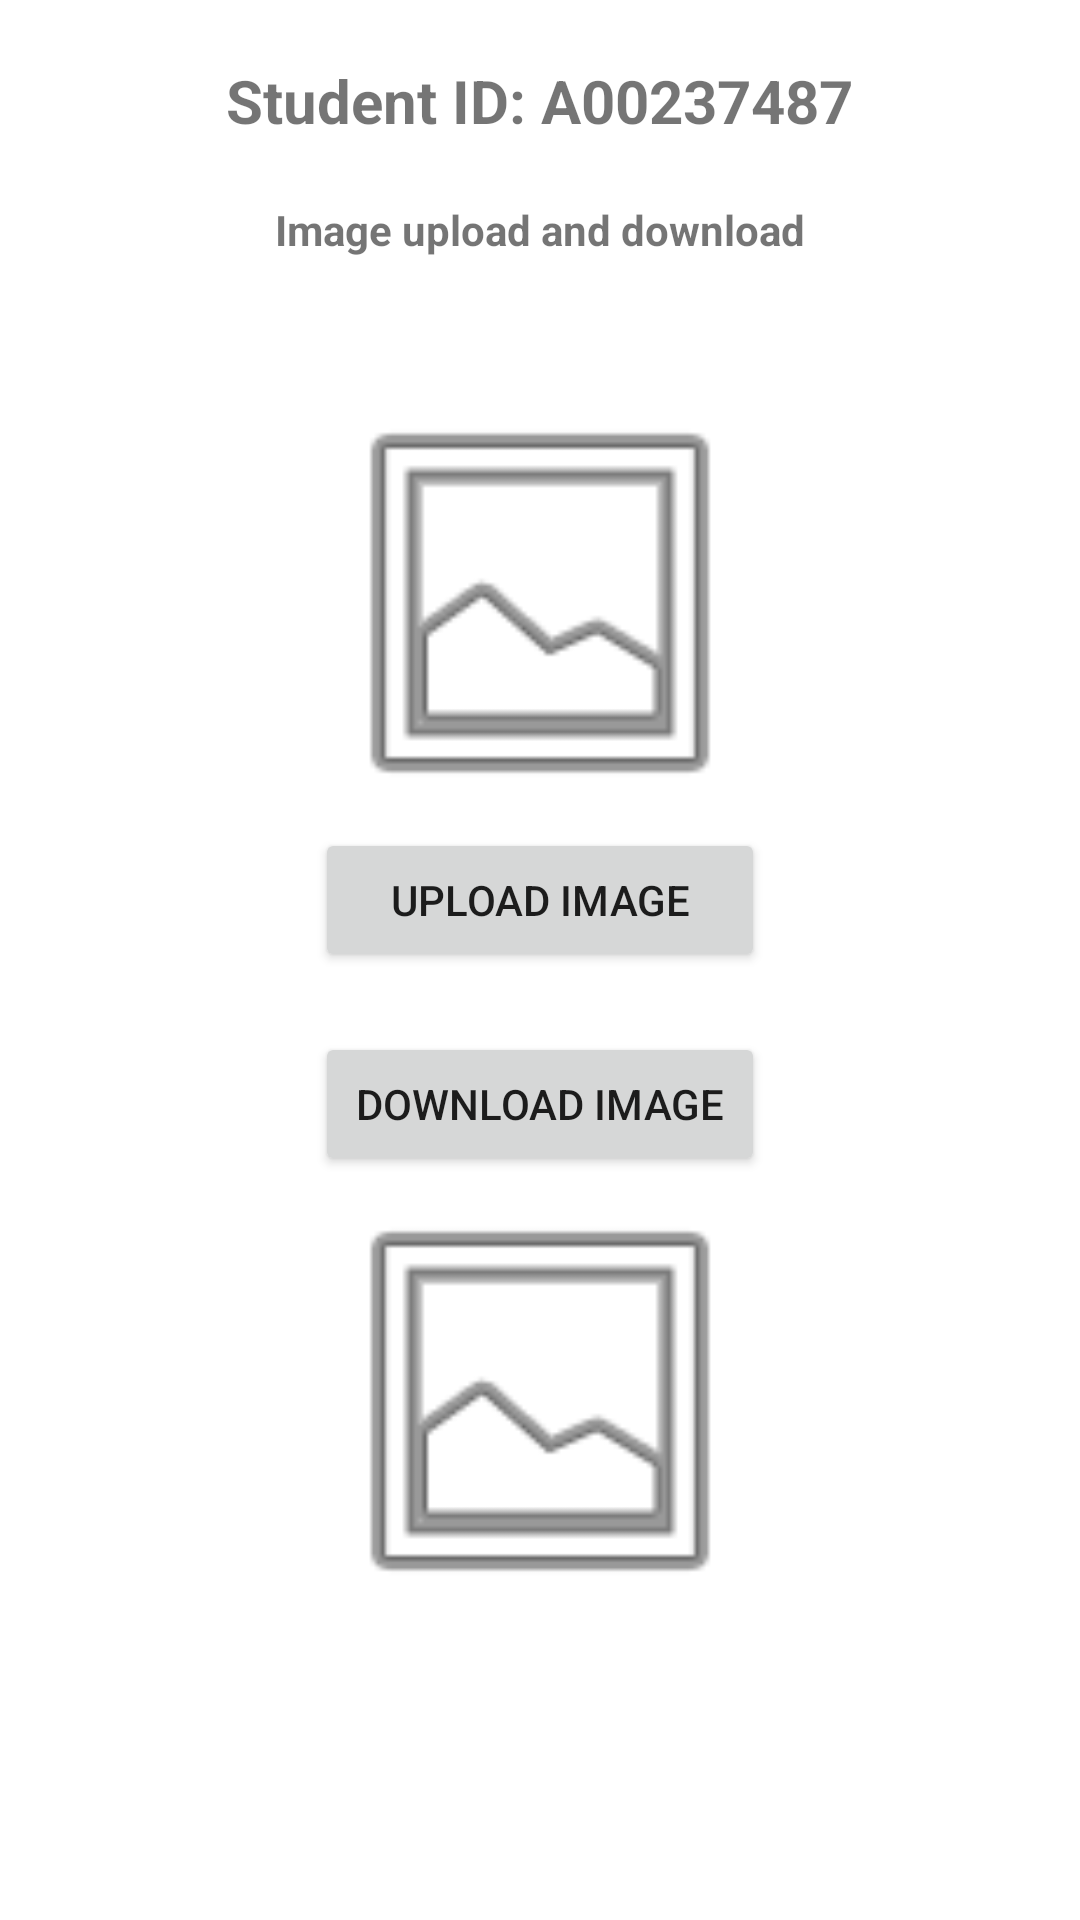

Write the Android layout XML for this screen, with the resource values it uses.
<!-- AndroidManifest.xml: application theme Theme.CloudActivity6 -->
<!-- res/layout/layout_upload_image.xml -->
<?xml version="1.0" encoding="utf-8"?>
<ScrollView xmlns:android="http://schemas.android.com/apk/res/android"
    android:layout_width="match_parent"
    android:layout_height="match_parent">

    <LinearLayout
        android:layout_width="match_parent"
        android:layout_height="wrap_content"
        android:gravity="center_horizontal"
        android:orientation="vertical">

        <TextView
            android:layout_width="wrap_content"
            android:layout_height="wrap_content"
            android:textStyle="bold"
            android:textSize="20sp"
            android:layout_marginTop="20dp"
            android:text="@string/student_id"/>

        <TextView
            android:layout_width="wrap_content"
            android:layout_margin="20dp"
            android:textStyle="bold"
            android:layout_height="wrap_content"
            android:text="@string/image_upload_and_download" />

        <ImageView
            android:id="@+id/uploadIV"
            android:layout_width="150dp"
            android:layout_height="150dp"
            android:layout_marginTop="20dp"
            android:src="@android:drawable/ic_menu_gallery" />

        <Button
            android:id="@+id/uploadBT"
            android:layout_width="150dp"
            android:layout_height="wrap_content"
            android:text="@string/upload_image" />

        <Button
            android:id="@+id/downloadBT"
            android:layout_width="150dp"
            android:layout_height="wrap_content"
            android:layout_marginTop="20dp"
            android:text="@string/download_image" />

        <ImageView
            android:id="@+id/downloadIV"
            android:layout_width="150dp"
            android:layout_height="150dp"
            android:src="@android:drawable/ic_menu_gallery" />

    </LinearLayout>

</ScrollView>
<!-- resources referenced by this layout -->
<resources>
  <string name="download_image">Download Image</string>
  <string name="image_upload_and_download">Image upload and download</string>
  <string name="student_id">Student ID: A00237487</string>
  <string name="upload_image">Upload Image</string>
  <style name="Theme.CloudActivity6" parent="Theme.MaterialComponents.DayNight.NoActionBar">
          
          <item name="colorPrimary">@color/purple_500</item>
          <item name="colorPrimaryVariant">@color/purple_700</item>
          <item name="colorOnPrimary">@color/white</item>
          
          <item name="colorSecondary">@color/teal_200</item>
          <item name="colorSecondaryVariant">@color/teal_700</item>
          <item name="colorOnSecondary">@color/black</item>
          
          <item name="android:statusBarColor" tools:targetApi="l">?attr/colorPrimaryVariant</item>
          
      </style>
  <!-- not gathered from this repository: default colours our renderer supplied (Android Studio template values) -->
  <color name="purple_500">#FF6200EE</color>
  <color name="purple_700">#FF3700B3</color>
  <color name="teal_200">#FF03DAC5</color>
  <color name="teal_700">#FF018786</color>
  <color name="black">#FF000000</color>
  <color name="white">#FFFFFFFF</color>
</resources>
